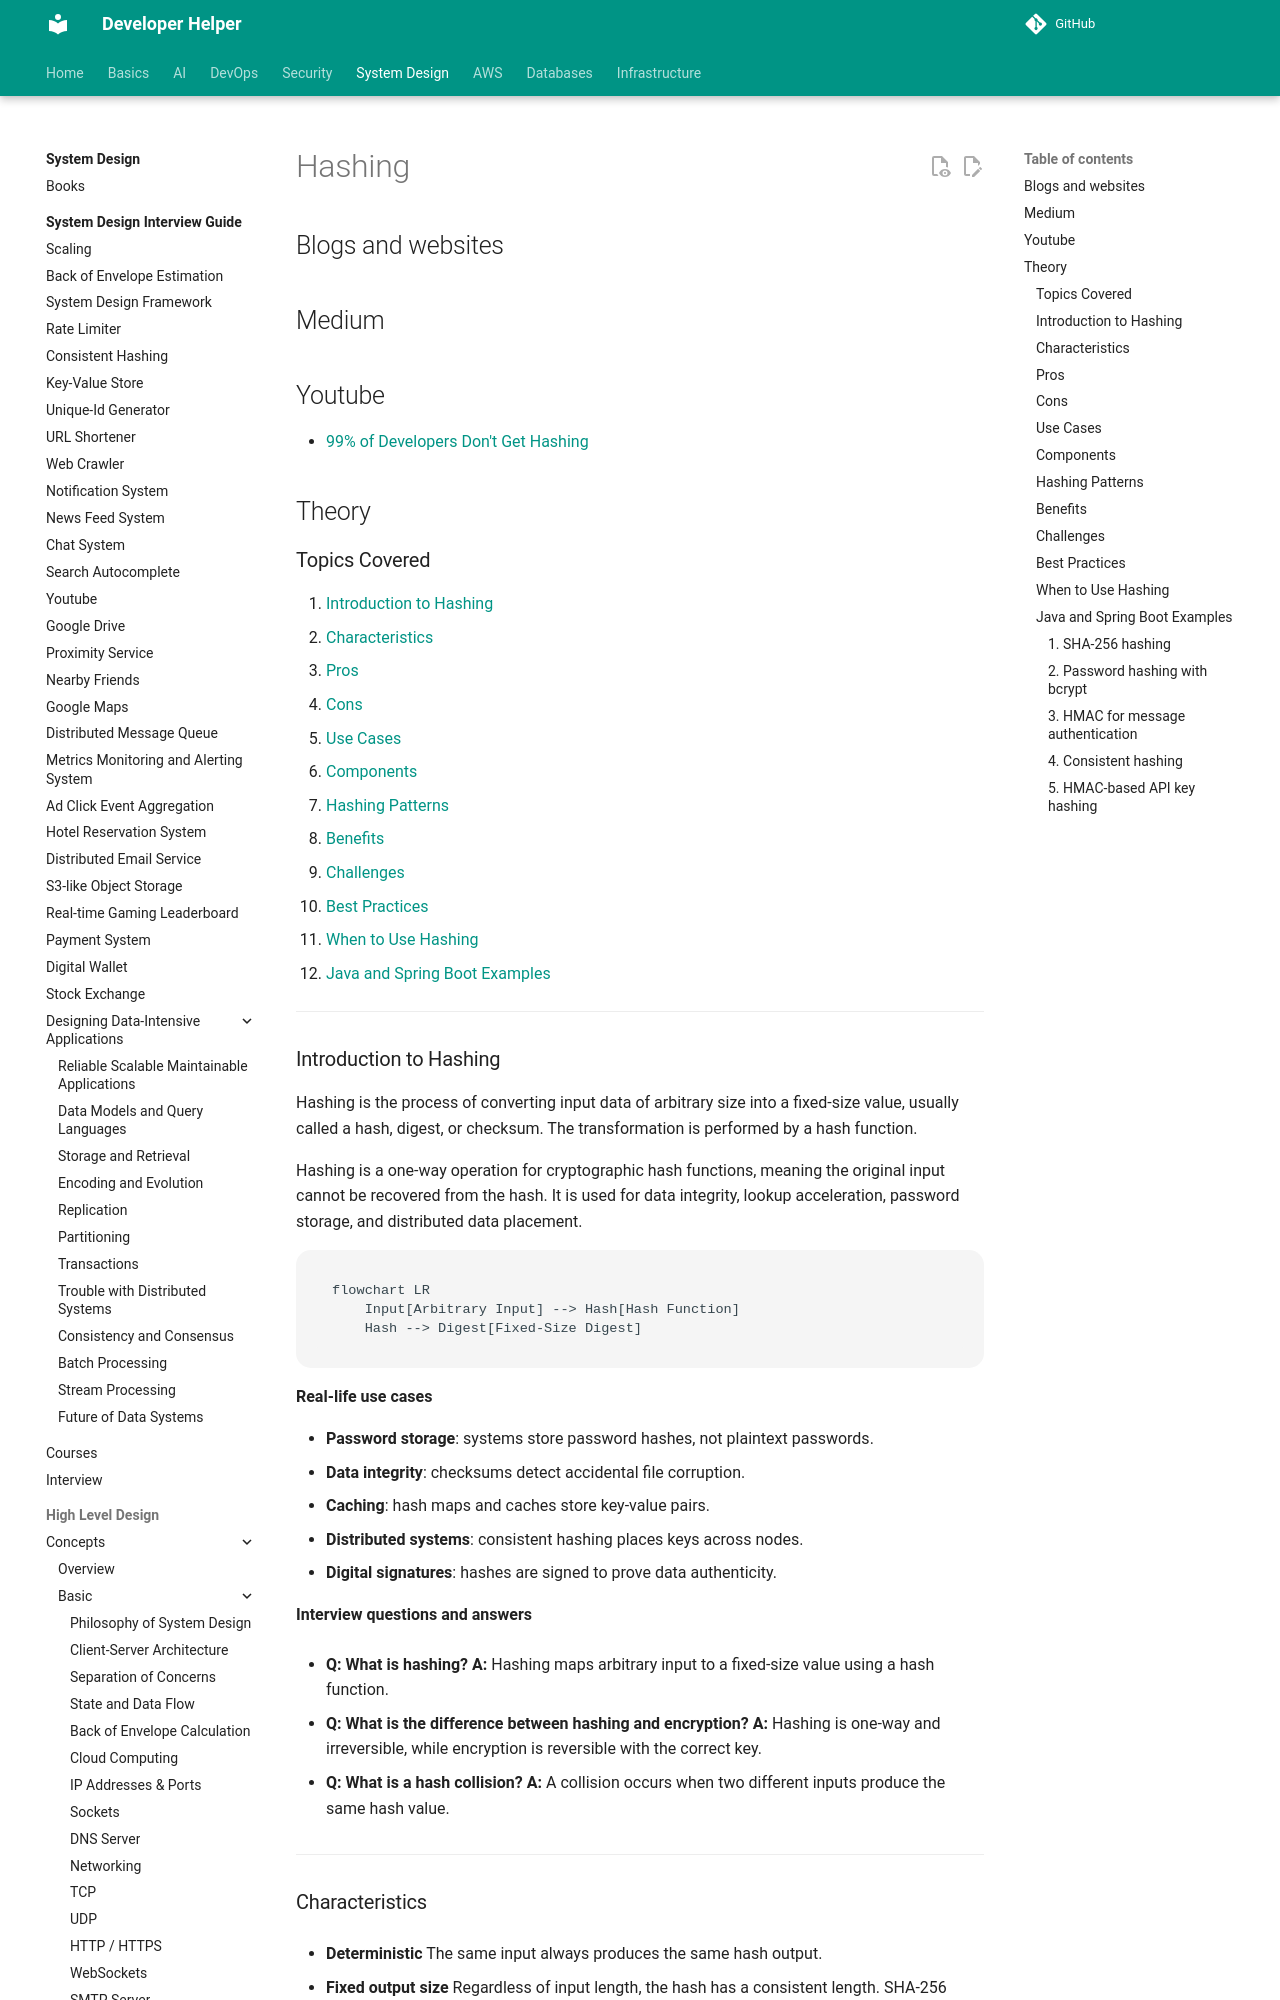

repository: abhishekghoshh/developer-helper · page: system-design/high-level/concepts/basic/hashing/index.html · generator: mkdocs

# Hashing

## Blogs and websites


## Medium


## Youtube

- [99% of Developers Don't Get Hashing](https://www.youtube.com/watch?v=R_mOWu3s6y4)

## Theory

### Topics Covered

1. [Introduction to Hashing](#introduction-to-hashing)
2. [Characteristics](#characteristics)
3. [Pros](#pros)
4. [Cons](#cons)
5. [Use Cases](#use-cases)
6. [Components](#components)
7. [Hashing Patterns](#hashing-patterns)
8. [Benefits](#benefits)
9. [Challenges](#challenges)
10. [Best Practices](#best-practices)
11. [When to Use Hashing](#when-to-use-hashing)
12. [Java and Spring Boot Examples](#java-and-spring-boot-examples)

---

### Introduction to Hashing

Hashing is the process of converting input data of arbitrary size into a fixed-size value, usually called a hash, digest, or checksum. The transformation is performed by a hash function.

Hashing is a one-way operation for cryptographic hash functions, meaning the original input cannot be recovered from the hash. It is used for data integrity, lookup acceleration, password storage, and distributed data placement.

```mermaid
flowchart LR
    Input[Arbitrary Input] --> Hash[Hash Function]
    Hash --> Digest[Fixed-Size Digest]
```

**Real-life use cases**

- **Password storage**: systems store password hashes, not plaintext passwords.
- **Data integrity**: checksums detect accidental file corruption.
- **Caching**: hash maps and caches store key-value pairs.
- **Distributed systems**: consistent hashing places keys across nodes.
- **Digital signatures**: hashes are signed to prove data authenticity.

**Interview questions and answers**

- **Q: What is hashing?**
  **A:** Hashing maps arbitrary input to a fixed-size value using a hash function.

- **Q: What is the difference between hashing and encryption?**
  **A:** Hashing is one-way and irreversible, while encryption is reversible with the correct key.

- **Q: What is a hash collision?**
  **A:** A collision occurs when two different inputs produce the same hash value.

---
